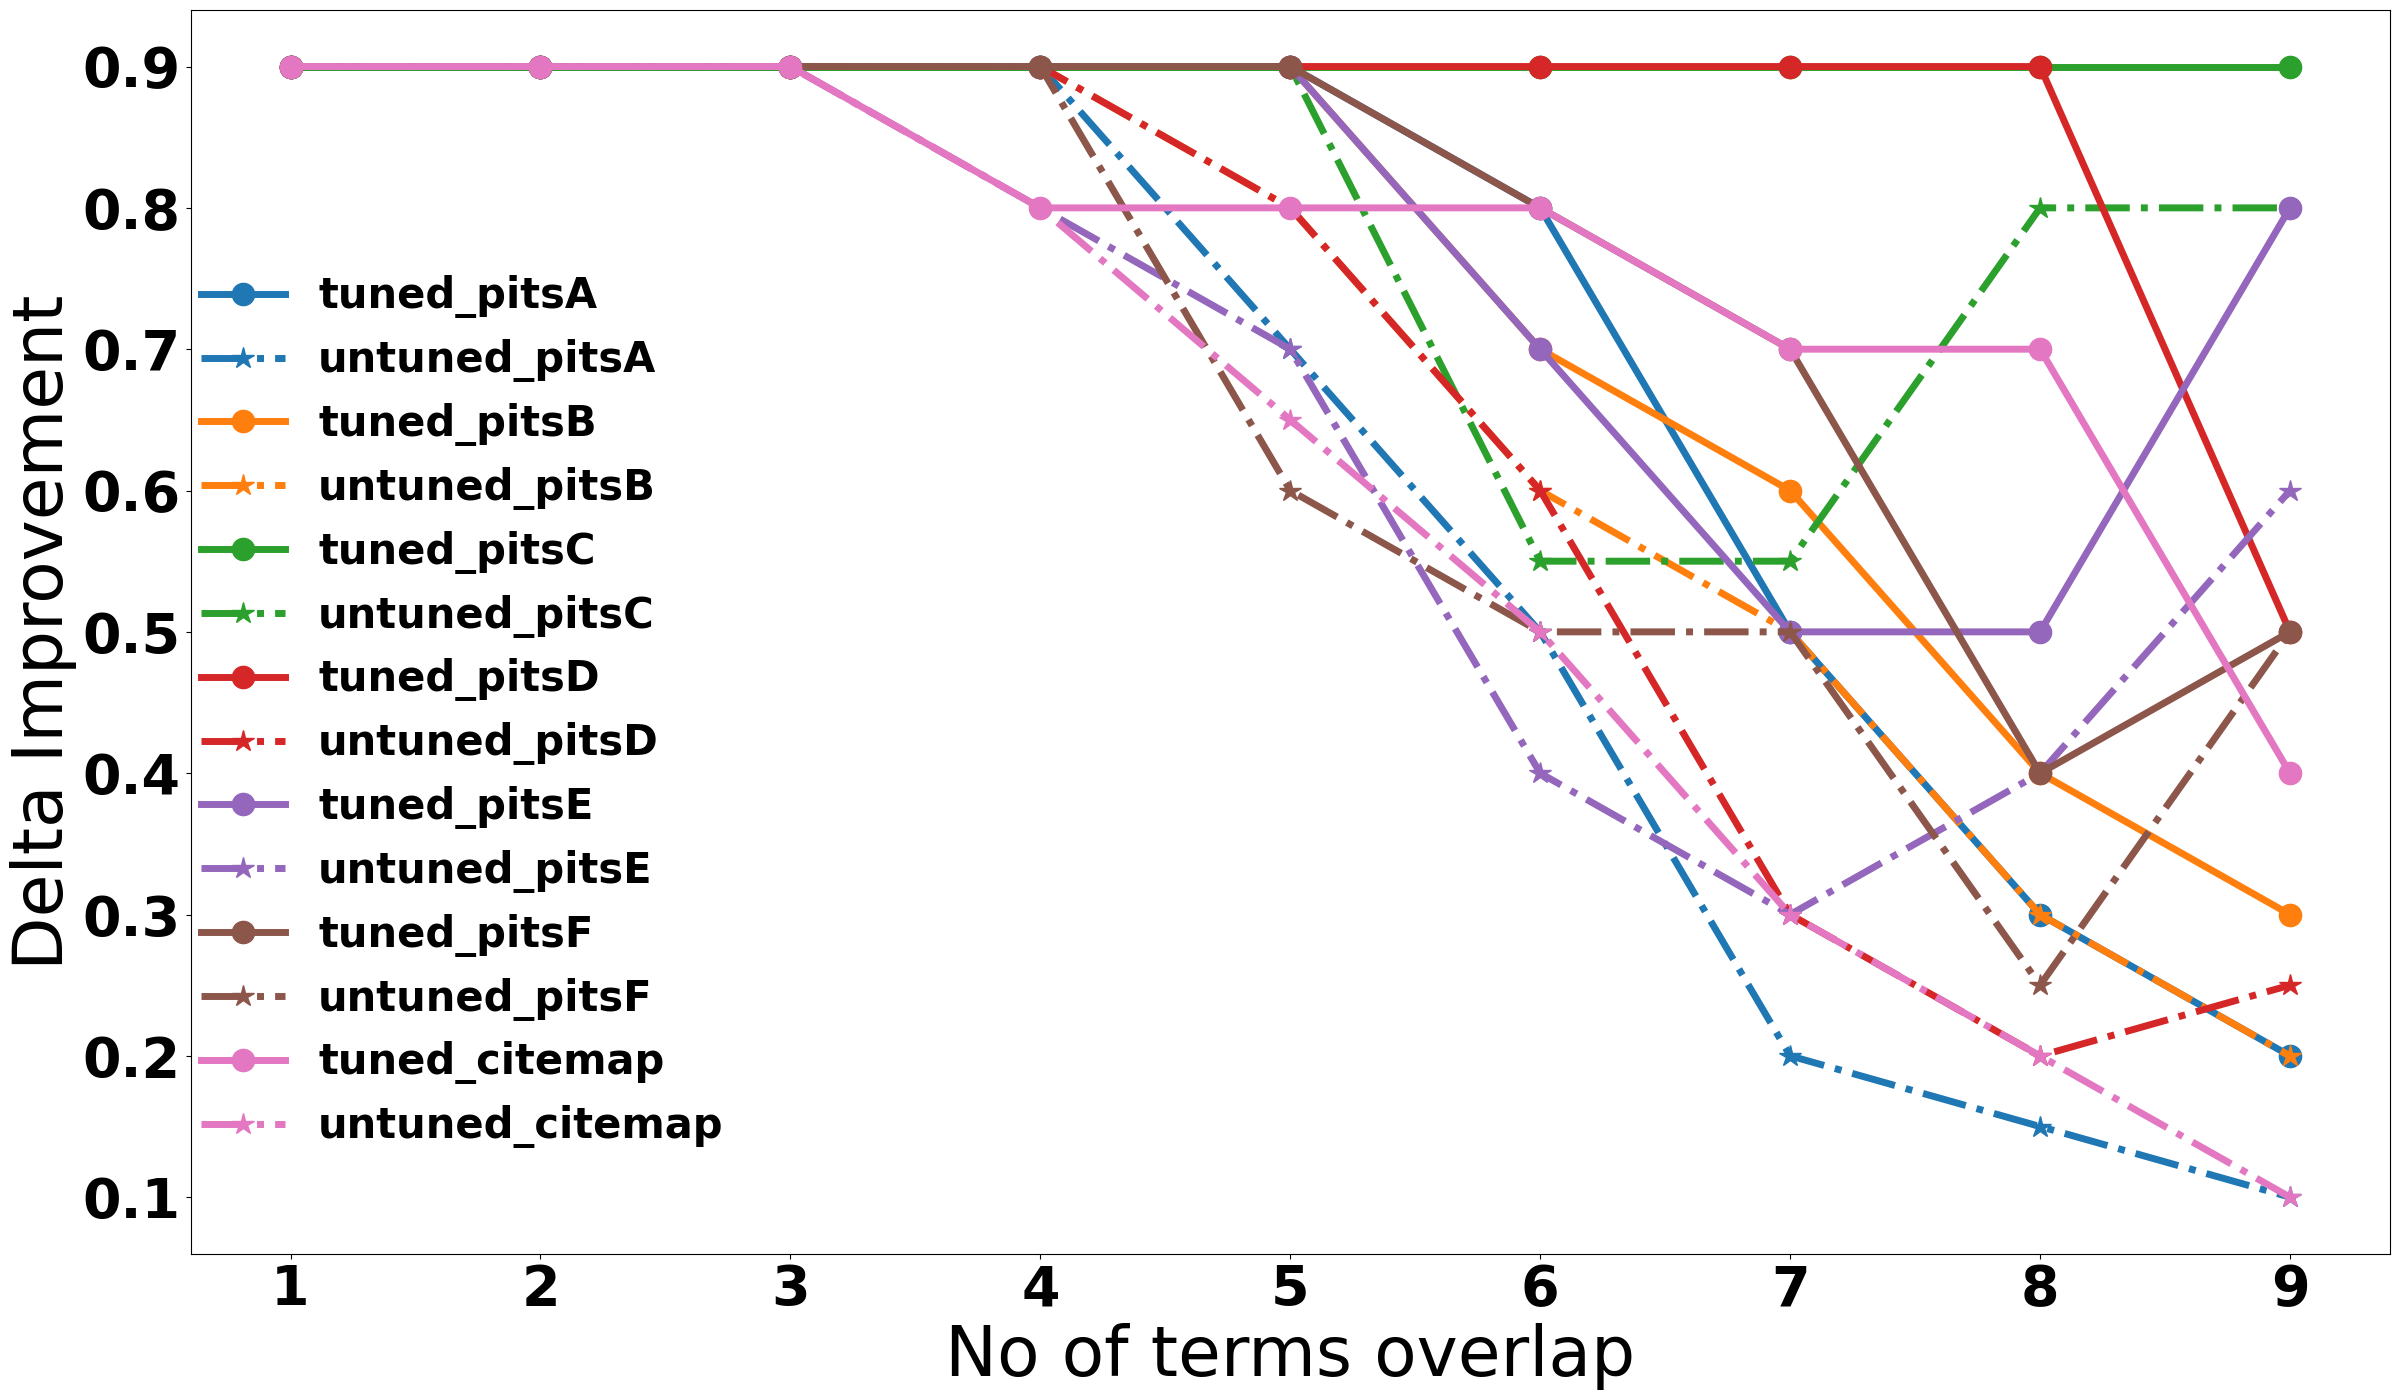

Write the Python code that produced this figure.
__author__ = 'amrit'

import matplotlib.pyplot as plt

# Untuned

#https://docs.google.com/a/ncsu.edu/spreadsheets/d/1kLAHoSQzf4QGEhlGBcpmkukMWpaTPsEeNSMl1kVIj2I/edit?usp=sharing

if __name__ == '__main__':

    fileB = ['pitsA', 'pitsB', 'pitsC', 'pitsD', 'pitsE', 'pitsF','citemap']
    l = []
    untuned={'pitsF': {1: 0.90000000000000002, 2: 0.90000000000000002, 3: 0.90000000000000002, 4: 0.90000000000000002, 5: 0.59999999999999998, 6: 0.5, 7: 0.5, 8: 0.25, 9: 0.5}, 'pitsE': {1: 0.90000000000000002, 2: 0.90000000000000002, 3: 0.90000000000000002, 4: 0.80000000000000004, 5: 0.69999999999999996, 6: 0.40000000000000002, 7: 0.29999999999999999, 8: 0.40000000000000002, 9: 0.59999999999999998}, 'pitsA': {1: 0.90000000000000002, 2: 0.90000000000000002, 3: 0.90000000000000002, 4: 0.90000000000000002, 5: 0.69999999999999996, 6: 0.5, 7: 0.20000000000000001, 8: 0.15000000000000002, 9: 0.10000000000000001}, 'pitsC': {1: 0.90000000000000002, 2: 0.90000000000000002, 3: 0.90000000000000002, 4: 0.90000000000000002, 5: 0.90000000000000002, 6: 0.55000000000000004, 7: 0.55000000000000004, 8: 0.80000000000000004, 9: 0.80000000000000004}, 'pitsB': {1: 0.90000000000000002, 2: 0.90000000000000002, 3: 0.90000000000000002, 4: 0.90000000000000002, 5: 0.80000000000000004, 6: 0.59999999999999998, 7: 0.5, 8: 0.29999999999999999, 9: 0.20000000000000001}, 'pitsD': {1: 0.90000000000000002, 2: 0.90000000000000002, 3: 0.90000000000000002, 4: 0.90000000000000002, 5: 0.80000000000000004, 6: 0.59999999999999998, 7: 0.29999999999999999, 8: 0.20000000000000001, 9: 0.25},'citemap': {1: 0.90000000000000002, 2: 0.90000000000000002, 3: 0.90000000000000002, 4: 0.80000000000000004, 5: 0.64999999999999991, 6: 0.5, 7: 0.29999999999999999, 8: 0.20000000000000001, 9: 0.10000000000000001}}
    #tuned_F3CR7pop10={'101pitsF_2.txt': {1: 0.90000000000000002, 2: 0.90000000000000002, 3: 0.90000000000000002, 4: 0.90000000000000002, 5: 0.90000000000000002, 6: 0.90000000000000002, 7: 0.80000000000000004, 8: 0.59999999999999998, 9: 0.5}, '101pitsE_2.txt': {1: 0.90000000000000002, 2: 0.90000000000000002, 3: 0.90000000000000002, 4: 0.90000000000000002, 5: 0.90000000000000002, 6: 0.80000000000000004, 7: 0.80000000000000004, 8: 0.59999999999999998, 9: 0.5}, '101pitsA_2.txt': {1: 0.90000000000000002, 2: 0.90000000000000002, 3: 0.90000000000000002, 4: 0.90000000000000002, 5: 0.90000000000000002, 6: 0.80000000000000004, 7: 0.5, 8: 0.40000000000000002, 9: 0.29999999999999999}, '101pitsC_2.txt': {1: 0.90000000000000002, 2: 0.90000000000000002, 3: 0.90000000000000002, 4: 0.90000000000000002, 5: 0.90000000000000002, 6: 0.90000000000000002, 7: 0.90000000000000002, 8: 0.90000000000000002, 9: 0.90000000000000002}, '101pitsB_2.txt': {1: 0.90000000000000002, 2: 0.90000000000000002, 3: 0.90000000000000002, 4: 0.90000000000000002, 5: 0.90000000000000002, 6: 0.69999999999999996, 7: 0.5, 8: 0.40000000000000002, 9: 0.40000000000000002}, '101pitsD_2.txt': {1: 0.90000000000000002, 2: 0.90000000000000002, 3: 0.90000000000000002, 4: 0.90000000000000002, 5: 0.90000000000000002, 6: 0.90000000000000002, 7: 0.90000000000000002, 8: 0.90000000000000002, 9: 0.90000000000000002}}
    tuned_F7CR3pop10={'pitsF': {1: 0.90000000000000002, 2: 0.90000000000000002, 3: 0.90000000000000002, 4: 0.90000000000000002, 5: 0.90000000000000002, 6: 0.80000000000000004, 7: 0.69999999999999996, 8: 0.40000000000000002, 9: 0.5}, 'pitsE': {1: 0.90000000000000002, 2: 0.90000000000000002, 3: 0.90000000000000002, 4: 0.90000000000000002, 5: 0.90000000000000002, 6: 0.69999999999999996, 7: 0.5, 8: 0.5, 9: 0.80000000000000004}, 'pitsA': {1: 0.90000000000000002, 2: 0.90000000000000002, 3: 0.90000000000000002, 4: 0.90000000000000002, 5: 0.90000000000000002, 6: 0.80000000000000004, 7: 0.5, 8: 0.29999999999999999, 9: 0.20000000000000001}, 'pitsC': {1: 0.90000000000000002, 2: 0.90000000000000002, 3: 0.90000000000000002, 4: 0.90000000000000002, 5: 0.90000000000000002, 6: 0.90000000000000002, 7: 0.90000000000000002, 8: 0.90000000000000002, 9: 0.90000000000000002}, 'pitsB': {1: 0.90000000000000002, 2: 0.90000000000000002, 3: 0.90000000000000002, 4: 0.90000000000000002, 5: 0.90000000000000002, 6: 0.69999999999999996, 7: 0.59999999999999998, 8: 0.40000000000000002, 9: 0.29999999999999999}, 'pitsD': {1: 0.90000000000000002, 2: 0.90000000000000002, 3: 0.90000000000000002, 4: 0.90000000000000002, 5: 0.90000000000000002, 6: 0.90000000000000002, 7: 0.90000000000000002, 8: 0.90000000000000002, 9: 0.5},'citemap':{1: 0.90000000000000002, 2: 0.90000000000000002, 3: 0.90000000000000002, 4: 0.80000000000000004, 5: 0.80000000000000004, 6: 0.8, 7: 0.7, 8: 0.7, 9: 0.4}}
    tuned_F7CR3pop30={}
    tuned_F3CR7pop30={}
    labels = [1,2,3,4, 5, 6, 7, 8, 9]
    font = {'family' : 'normal',
            'weight' : 'bold',
            'size'   : 40}

    plt.rc('font', **font)
    paras={'lines.linewidth': 5,'legend.fontsize': 30, 'axes.labelsize': 50, 'legend.frameon': False,'figure.autolayout': True,'figure.figsize': (16,8)}
    plt.rcParams.update(paras)
    X = range(len(labels))
    plt.figure(num=0, figsize=(25, 15))
    #plt.subplot(121)
    for file1 in fileB:
        Y_tuned=[]
        Y_untuned=[]
        Y_final=[]
        for lab in labels:
            Y_tuned.append(tuned_F7CR3pop10[file1][lab])
            Y_untuned.append(untuned[file1][lab])
        line, = plt.plot(X, Y_tuned, marker='o', markersize=16, label="tuned_" + file1)
        plt.plot(X, Y_untuned, linestyle="-.", color=line.get_color(), marker='*', markersize=16, label="untuned_" + file1)
        #plt.plot(X, Y_untuned, linestyle="-.", color=line.get_color(), marker='*', markersize=16, label="untuned_" + file1)
    plt.xticks(X, labels)
    plt.ylabel("Delta Improvement")
    plt.xlabel("No of terms overlap")
    plt.legend(bbox_to_anchor=(0.25, 0.8), loc=1, ncol = 1, borderaxespad=0.)
    plt.savefig("tunedresults" + ".png")
